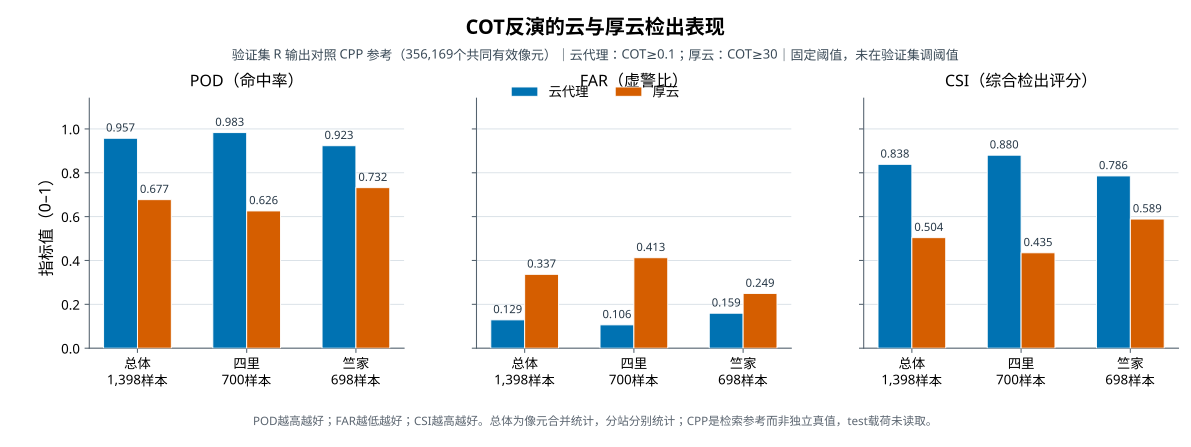

The file beside this chart, header and first rows:
group, condition, threshold, metric, score, n_valid_pixels, n_reference_positive
总体?1,398样本, 云代理, COT ≥ 0.1, POD（命中率）, 0.9574, 356169, 227922
总体?1,398样本, 云代理, COT ≥ 0.1, FAR（虚警比）, 0.1291, 356169, 227922
总体?1,398样本, 云代理, COT ≥ 0.1, CSI（综合检出评分）, 0.8384, 356169, 227922
总体?1,398样本, 厚云, COT ≥ 30, POD（命中率）, 0.6775, 356169, 50924
总体?1,398样本, 厚云, COT ≥ 30, FAR（虚警比）, 0.3369, 356169, 50924
总体?1,398样本, 厚云, COT ≥ 30, CSI（综合检出评分）, 0.504, 356169, 50924
四里?700样本, 云代理, COT ≥ 0.1, POD（命中率）, 0.983, 178019, 130172
四里?700样本, 云代理, COT ≥ 0.1, FAR（虚警比）, 0.1063, 178019, 130172
四里?700样本, 云代理, COT ≥ 0.1, CSI（综合检出评分）, 0.8801, 178019, 130172
四里?700样本, 厚云, COT ≥ 30, POD（命中率）, 0.6261, 178019, 26211
四里?700样本, 厚云, COT ≥ 30, FAR（虚警比）, 0.4126, 178019, 26211
四里?700样本, 厚云, COT ≥ 30, CSI（综合检出评分）, 0.4349, 178019, 26211
竺家?698样本, 云代理, COT ≥ 0.1, POD（命中率）, 0.9233, 178150, 97750
竺家?698样本, 云代理, COT ≥ 0.1, FAR（虚警比）, 0.1594, 178150, 97750
竺家?698样本, 云代理, COT ≥ 0.1, CSI（综合检出评分）, 0.7857, 178150, 97750
竺家?698样本, 厚云, COT ≥ 30, POD（命中率）, 0.732, 178150, 24713
竺家?698样本, 厚云, COT ≥ 30, FAR（虚警比）, 0.2491, 178150, 24713
竺家?698样本, 厚云, COT ≥ 30, CSI（综合检出评分）, 0.5889, 178150, 24713
